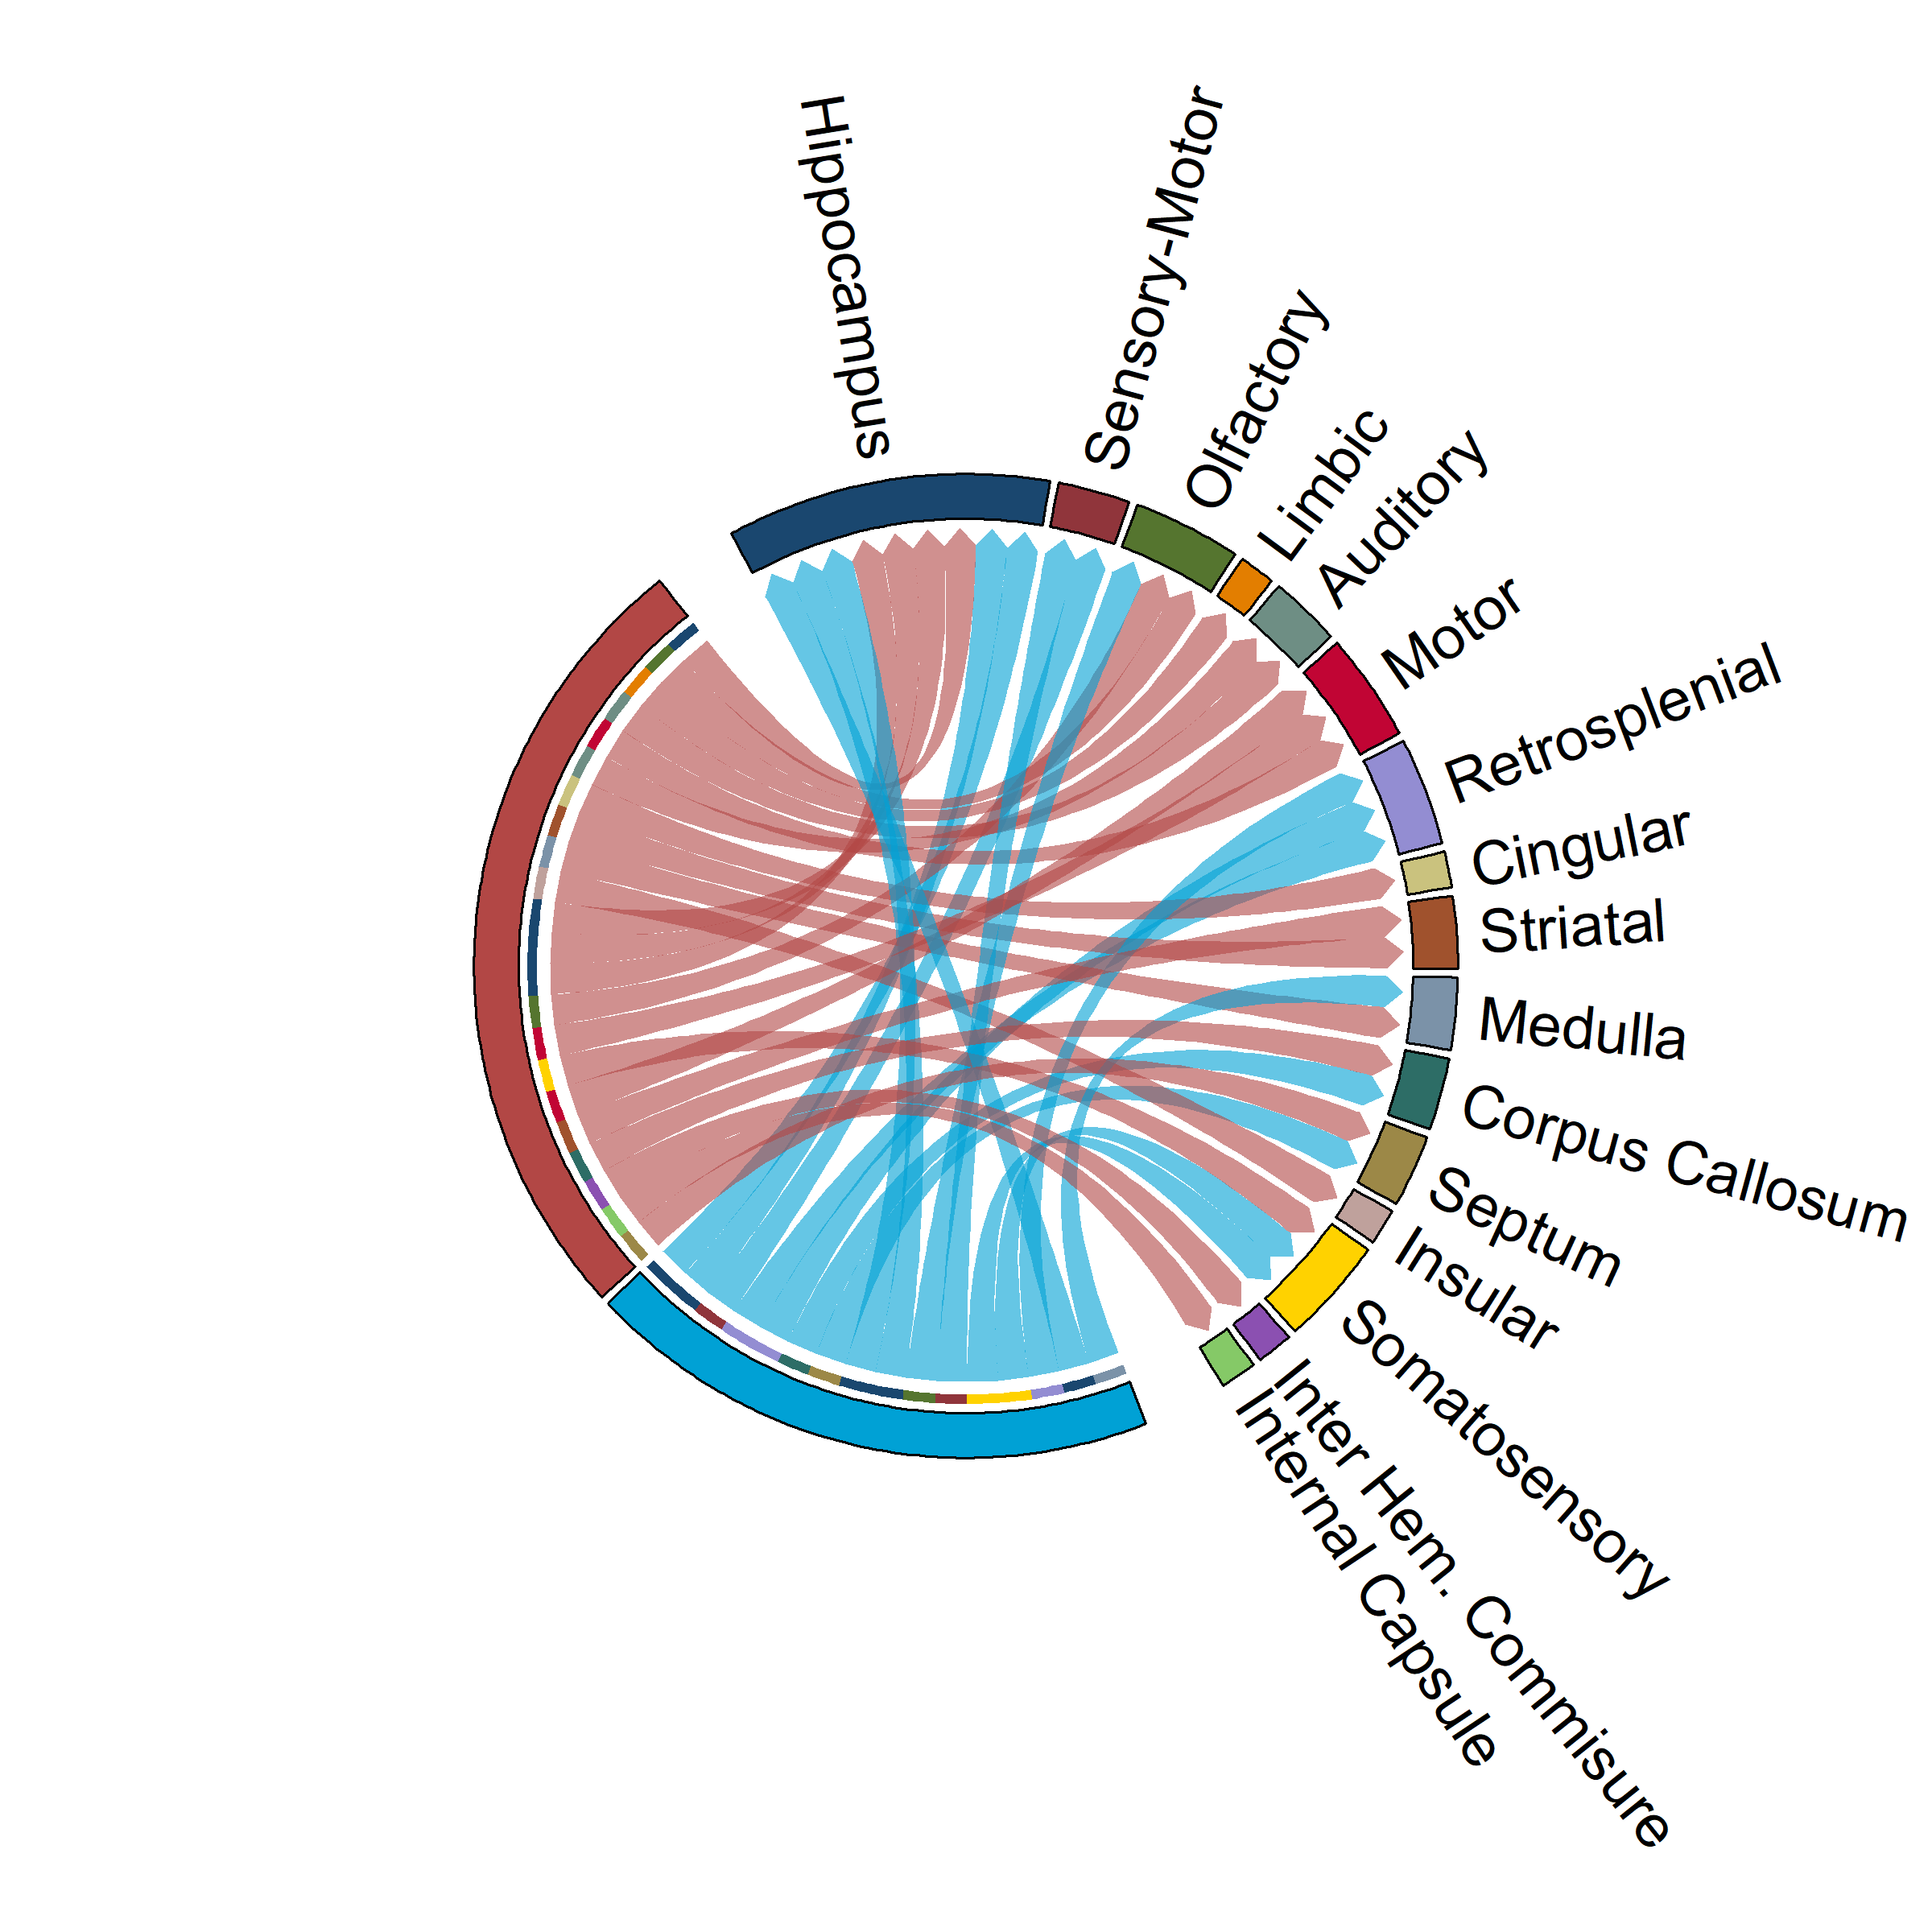

The data file committed next to this chart (first rows):
Left Hemisphere Label, Right Hemisphere Label, Matter, Territories, System, Region of interest
none, decreased, Grey Matter, Cortex, Insular System, Agranular Insular Cortex
none, decreased, Grey Matter, Cortex, Hippocampus Fomation, Cornu Ammonis 1
none, decreased, Grey Matter, Cortex, Hippocampus Fomation, Cornu Ammonis 2
none, decreased, Grey Matter, Cortex, Hippocampus Fomation, Cornu Ammonis 3
increased, increased, Grey Matter, Cortex, Hippocampus Fomation, Dentate Gyrus
none, decreased, Grey Matter, Cortex, Olfactory System, Entorhinal Cortex
increased, increased, Grey Matter, Cortex, Hippocampus Fomation, Fasciola Cinereum
none, increased, Grey Matter, Cortex, Olfactory System, Lateral Entorhinal Cortex Internal part
increased, increased, Grey Matter, Cerebellum, Sensory-Motor, Molecular Layer of the Cerebellum
decreased, none, Grey Matter, Cortex, Hippocampus Fomation, Parasubiculum
decreased, none, Grey Matter, Cortex, Olfactory System, Perirhinal Area 35
decreased, none, Grey Matter, Cortex, Limbic System, PreLimbic System
decreased, none, Grey Matter, Cortex, Auditory System, Primary Auditory Cortex
decreased, decreased, Grey Matter, Cortex, Motor System, Primary Motor Cortex
none, increased, Grey Matter, Cortex, Somatosensory System, Primary Somatosensory Cortex Barrel fiel…
none, increased, Grey Matter, Cortex, Somatosensory System, Primary Somatosensory Cortex Dysgranular…
none, decreased, Grey Matter, Cortex, Somatosensory System, Primary Somatosensory Cortex Forelimb
increased, none, Grey Matter, Cortex, Retrosplenial System, Retosplenial Dysgranular Cortex
increased, increased, Grey Matter, Cortex, Retrosplenial System, Retrosplenial Granular Cortex Part B
decreased, none, Grey Matter, Cortex, Auditory System, Secondary Auditory Cortex Ventral Part
decreased, none, Grey Matter, Cortex, Cingular System, Secondary Cingular Cortex
none, decreased, Grey Matter, Cortex, Motor System, Secondary Motor Cortex
decreased, decreased, Grey Matter, Basal ganglia, Striatal System, Striatum
none, increased, Grey Matter, Cortex, Hippocampus Fomation, Subiculum
decreased, increased, decreased, Brainstem, Medulla, Brainstem
increased, decreased, White Matter, Fiber tract, Corpus Callosum, Corpus Callosum and Associated Subcortic…
none, decreased, White Matter, Mesencephalon, Inter Hemispheric Commisures, Deeper Layers of the Superior Colliculus
none, decreased, White Matter, Fiber tract, Internal Capsule, Descending Corticofugal Pathways and Glo…
increased, decreased, Grey Matter, Diencephalon, Septum, Septal Region
